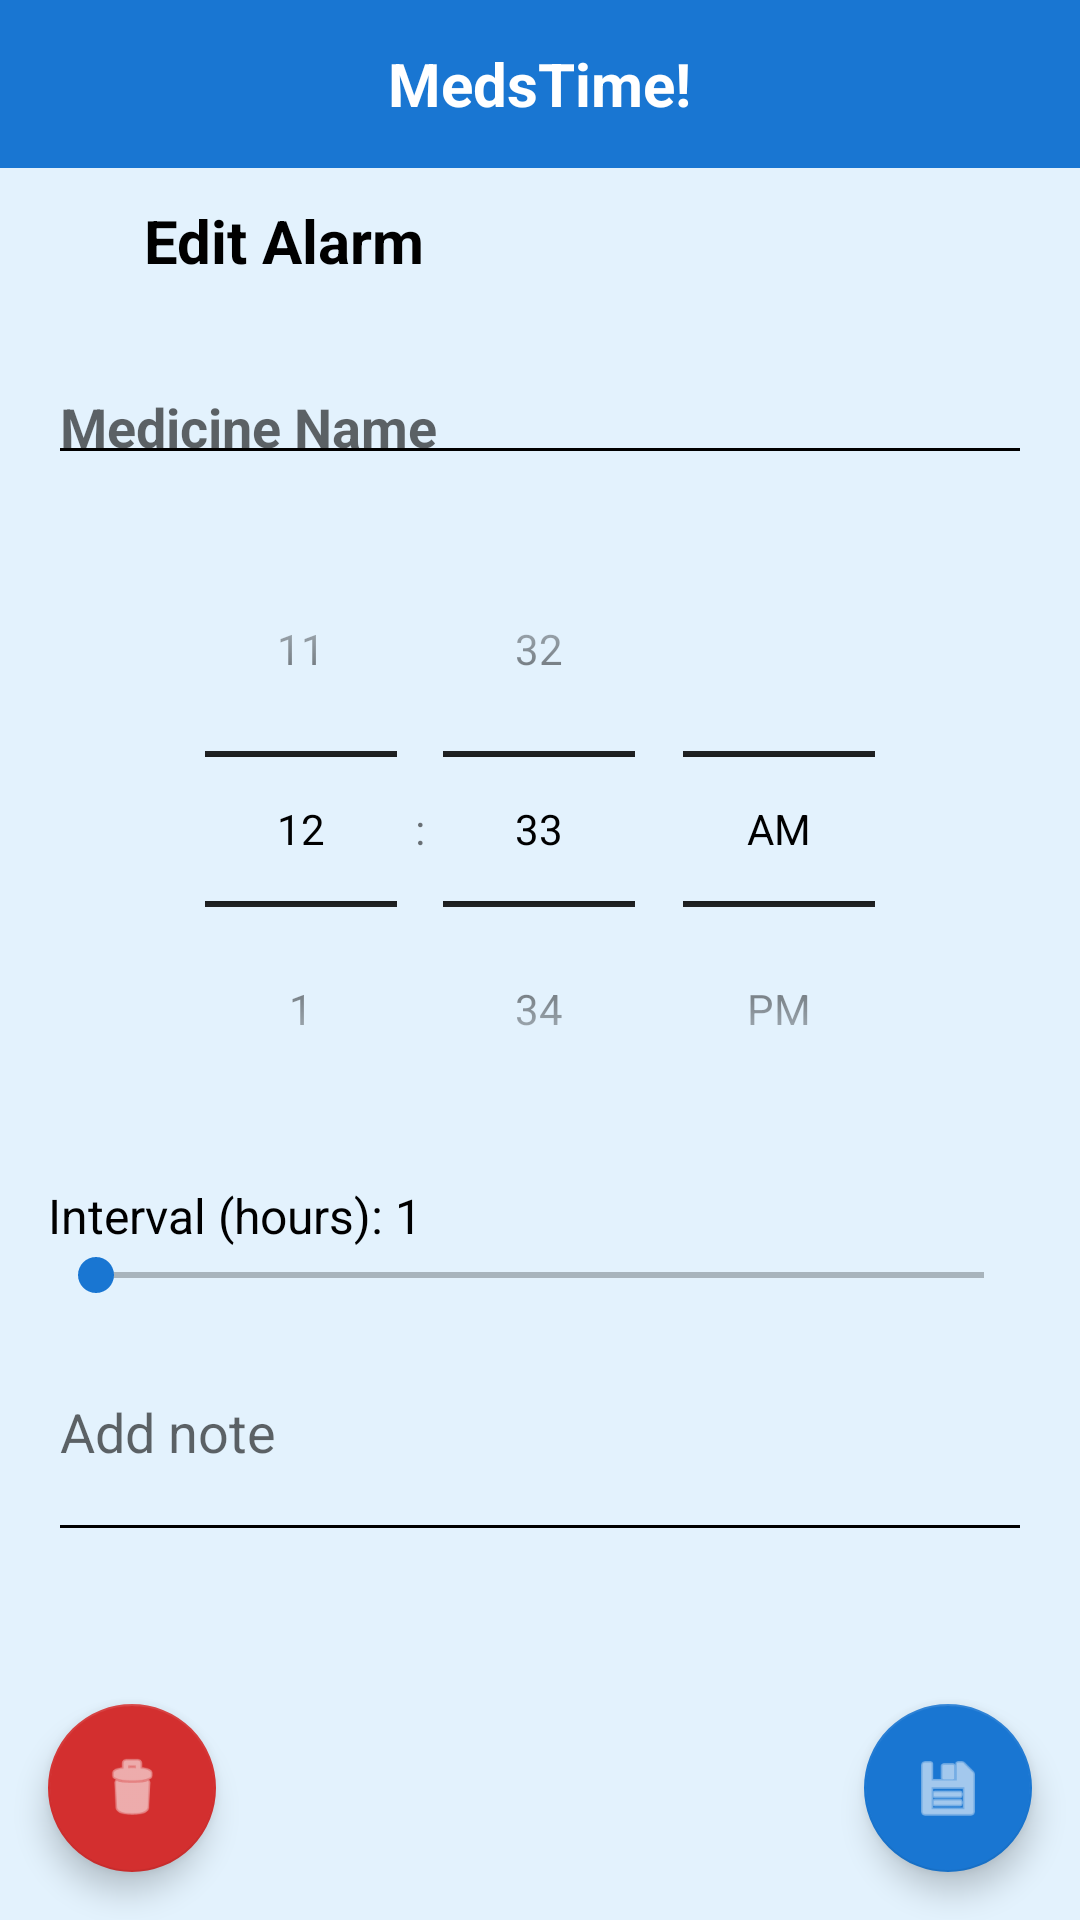

Write the Android layout XML for this screen, with the resource values it uses.
<!-- AndroidManifest.xml: application theme Theme.MedsTime -->
<!-- res/layout/activity_alarm_edit_user.xml -->
<?xml version="1.0" encoding="utf-8"?>
<androidx.constraintlayout.widget.ConstraintLayout
    xmlns:android="http://schemas.android.com/apk/res/android"
    xmlns:app="http://schemas.android.com/apk/res-auto"
    android:id="@+id/mainLayout"
    android:layout_width="match_parent"
    android:layout_height="match_parent"
    android:background="#E3F2FD">

    
    <include
        android:id="@+id/mainHeader"
        layout="@layout/header"
        android:layout_width="0dp"
        android:layout_height="56dp"
        app:layout_constraintTop_toTopOf="parent"
        app:layout_constraintStart_toStartOf="parent"
        app:layout_constraintEnd_toEndOf="parent"/>

    
    <ImageButton
        android:id="@+id/backButton"
        android:layout_width="48dp"
        android:layout_height="48dp"
        android:background="?attr/selectableItemBackgroundBorderless"
        android:contentDescription="Back"
        app:srcCompat="@drawable/chevron_back"
        app:layout_constraintTop_toBottomOf="@id/mainHeader"
        app:layout_constraintStart_toStartOf="parent"/>

    
    <TextView
        android:id="@+id/title"
        android:layout_width="0dp"
        android:layout_height="wrap_content"
        android:text="Edit Alarm"
        android:textColor="@android:color/black"
        android:textSize="20sp"
        android:textStyle="bold"
        android:gravity="center_vertical|start"
        app:layout_constraintStart_toEndOf="@id/backButton"
        app:layout_constraintEnd_toEndOf="parent"
        app:layout_constraintTop_toTopOf="@id/backButton"
        app:layout_constraintBottom_toBottomOf="@id/backButton"/>

    
    <ScrollView
        android:id="@+id/scrollForm"
        android:layout_width="0dp"
        android:layout_height="0dp"
        android:padding="16dp"
        android:fillViewport="true"
        app:layout_constraintTop_toBottomOf="@id/backButton"
        app:layout_constraintBottom_toTopOf="@+id/saveAlarmFab"
        app:layout_constraintStart_toStartOf="parent"
        app:layout_constraintEnd_toEndOf="parent">

        <LinearLayout
            android:layout_width="match_parent"
            android:layout_height="wrap_content"
            android:orientation="vertical">

            
            <EditText
                android:id="@+id/medicineNameInput"
                android:layout_width="match_parent"
                android:layout_height="wrap_content"
                android:hint="Medicine Name"
                android:textColor="@android:color/black"
                android:backgroundTint="@android:color/black"
                android:textSize="18sp"
                android:inputType="text"
                android:textStyle="bold"
                android:paddingBottom="4dp"/>

            
            <TimePicker
                android:id="@+id/timePicker"
                android:layout_width="match_parent"
                android:layout_height="wrap_content"
                android:timePickerMode="spinner"
                android:theme="@style/LightTimePicker"
                android:paddingTop="12dp"/>

            
            <LinearLayout
                android:id="@+id/everyXSeekBarRow"
                android:layout_width="match_parent"
                android:layout_height="wrap_content"
                android:backgroundTint="@android:color/black"
                android:thumbTint="@color/blue"
                android:progressTint="@android:color/black"
                android:orientation="vertical"
                android:paddingTop="12dp">

                <TextView
                    android:id="@+id/everyXSeekBarLabel"
                    android:layout_width="wrap_content"
                    android:layout_height="wrap_content"
                    android:text="Interval (hours): 1"
                    android:textSize="16sp"
                    android:textColor="@android:color/black"/>

                <SeekBar
                    android:id="@+id/everyXSeekBar"
                    android:layout_width="match_parent"
                    android:layout_height="wrap_content"
                    android:max="23"
                    android:thumbTint="@color/blue"
                    android:progressTint="@android:color/black"/>
            </LinearLayout>

            
            <EditText
                android:id="@+id/noteInput"
                android:layout_width="match_parent"
                android:layout_height="wrap_content"
                android:hint="Add note"
                android:textColor="@android:color/black"
                android:backgroundTint="@android:color/black"
                android:inputType="textMultiLine"
                android:minLines="3"/>
        </LinearLayout>
    </ScrollView>

    
    <com.google.android.material.floatingactionbutton.FloatingActionButton
        android:id="@+id/deleteAlarmFab"
        android:layout_width="wrap_content"
        android:layout_height="wrap_content"
        android:layout_margin="16dp"
        app:srcCompat="@android:drawable/ic_menu_delete"
        app:backgroundTint="#D32F2F"
        app:layout_constraintBottom_toBottomOf="parent"
        app:layout_constraintStart_toStartOf="parent"/>

    
    <com.google.android.material.floatingactionbutton.FloatingActionButton
        android:id="@+id/saveAlarmFab"
        android:layout_width="wrap_content"
        android:layout_height="wrap_content"
        android:layout_margin="16dp"
        app:srcCompat="@android:drawable/ic_menu_save"
        app:backgroundTint="#1976D2"
        app:layout_constraintBottom_toBottomOf="parent"
        app:layout_constraintEnd_toEndOf="parent"/>
</androidx.constraintlayout.widget.ConstraintLayout>
<!-- res/layout/header.xml (included above) -->
<?xml version="1.0" encoding="utf-8"?>
<RelativeLayout xmlns:android="http://schemas.android.com/apk/res/android"
    android:id="@+id/topBar"
    android:layout_width="match_parent"
    android:layout_height="56dp"
    android:background="#1976D2"
    android:paddingStart="16dp"
    android:paddingEnd="16dp">

    <TextView
        android:id="@+id/appTitle"
        android:layout_width="wrap_content"
        android:layout_height="match_parent"
        android:layout_centerInParent="true"
        android:gravity="center"
        android:text="MedsTime!"
        android:textSize="20sp"
        android:textStyle="bold"
        android:textColor="@android:color/white" />

    <ImageButton
        android:id="@+id/menuButton"
        android:layout_width="48dp"
        android:layout_height="48dp"
        android:layout_alignParentEnd="true"
        android:layout_centerVertical="true"
        android:background="?attr/selectableItemBackgroundBorderless"
        android:contentDescription="Menu"
        android:src="@drawable/ic_menu"
        android:tint="@android:color/white" />

</RelativeLayout>
<!-- resources referenced by this layout -->
<resources>
  <color name="blue">#1976D2</color>
  <style name="LightTimePicker" parent="Theme.MaterialComponents.Light">
          <item name="colorControlNormal">#000000</item>
          <item name="android:textColorPrimary">#000000</item>
      </style>
  <style name="Theme.MedsTime" parent="Base.Theme.MedsTime" />
  <style name="Base.Theme.MedsTime" parent="Theme.MaterialComponents.Light.NoActionBar">
          
          <item name="colorPrimary">#1976D2</item>
          <item name="colorPrimaryDark">#0D47A1</item>
          <item name="colorAccent">#00BCD4</item>
  
          
          <item name="android:windowBackground">#E3F2FD</item>
          <item name="android:colorBackground">#E3F2FD</item>
  
          
          <item name="android:textColorPrimary">@android:color/black</item>
          <item name="android:textColorSecondary">@android:color/black</item>
  
          
          <item name="cardViewStyle">@style/Widget.MedsTime.Card</item>
          <item name="floatingActionButtonStyle">@style/Widget.MedsTime.FAB</item>
  
          
          <item name="android:textColorPrimaryInverse">@android:color/white</item>
          <item name="android:textColorSecondaryInverse">@android:color/white</item>
      </style>
  <style name="Widget.MedsTime.Card" parent="Widget.MaterialComponents.CardView">
          <item name="cardBackgroundColor">@android:color/white</item>
          <item name="cardElevation">4dp</item>
          <item name="cardUseCompatPadding">true</item>
      </style>
  <style name="Widget.MedsTime.FAB" parent="Widget.MaterialComponents.FloatingActionButton">
          <item name="backgroundTint">#1976D2</item>
          <item name="tint">@android:color/white</item>
      </style>
  <style name="Widget.MaterialComponents.CardView" parent="Widget.MaterialComponents.CardView">
          <item name="strokeColor">#1976D2</item>
          <item name="strokeWidth">3dp</item>
      </style>
</resources>
